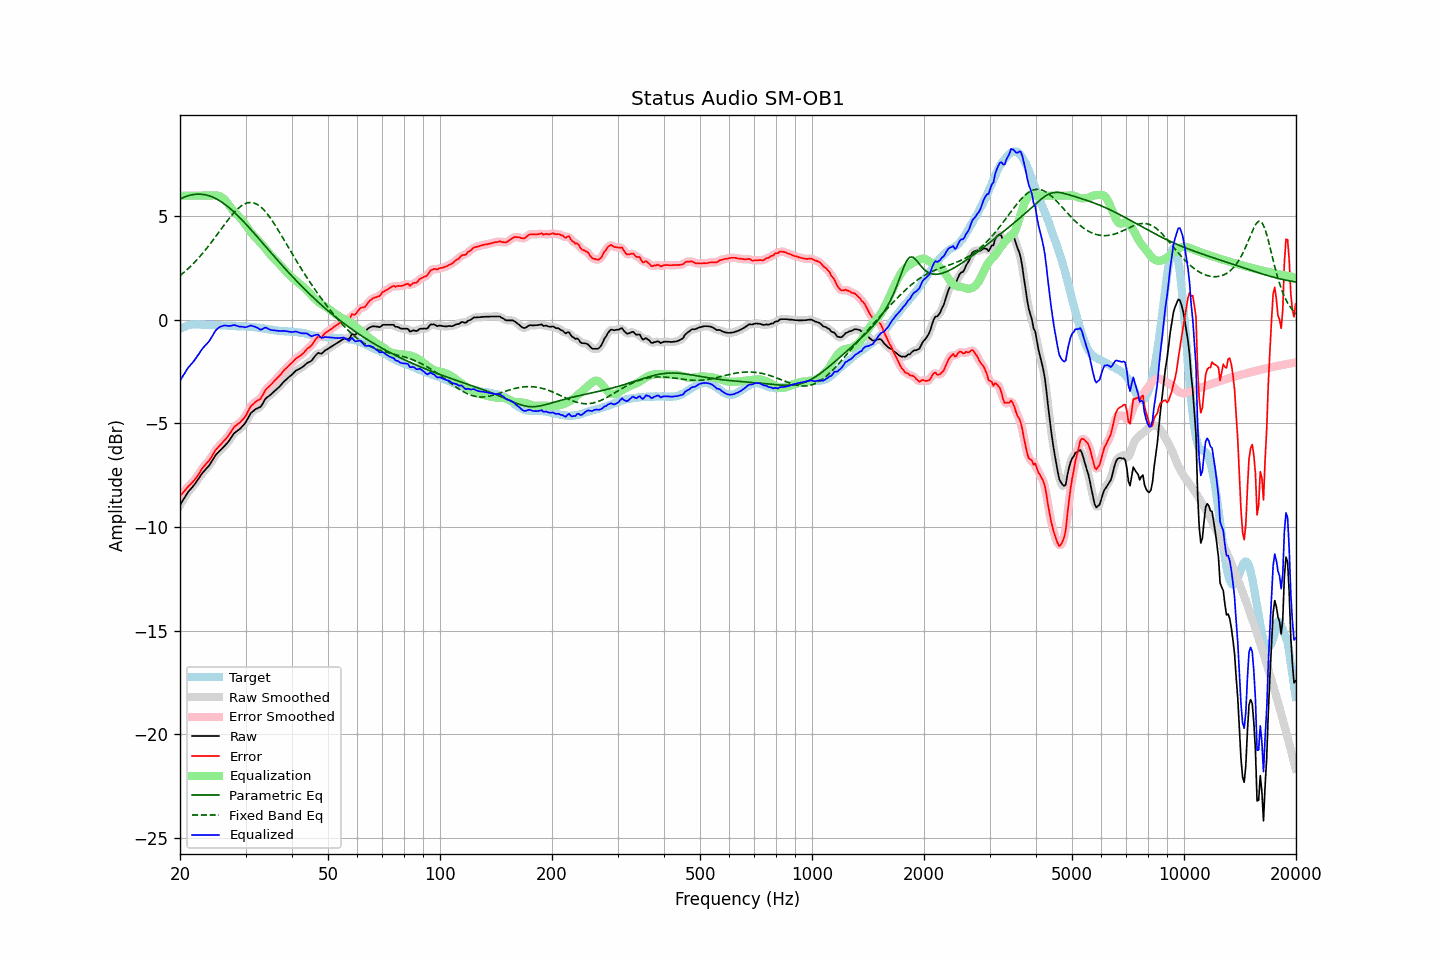

The data file committed next to this chart (first rows):
frequency, raw, error, smoothed, error_smoothed, equalization, parametric_eq, fixed_band_eq, equalized_raw, equalized_smoothed, target
20.00, -8.93, -8.50, -8.94, -8.50, 6.00, 5.84, 2.14, -2.93, -2.94, -0.44
20.20, -8.81, -8.42, -8.81, -8.41, 6.00, 5.87, 2.20, -2.81, -2.81, -0.40
20.40, -8.68, -8.33, -8.68, -8.32, 6.00, 5.91, 2.26, -2.68, -2.68, -0.36
20.61, -8.57, -8.23, -8.56, -8.23, 6.00, 5.94, 2.33, -2.57, -2.56, -0.34
20.81, -8.43, -8.14, -8.43, -8.14, 6.00, 5.97, 2.40, -2.43, -2.43, -0.30
21.02, -8.31, -8.06, -8.32, -8.05, 6.00, 5.99, 2.47, -2.31, -2.32, -0.26
21.23, -8.22, -7.98, -8.22, -7.98, 6.00, 6.02, 2.54, -2.22, -2.22, -0.25
21.44, -8.13, -7.90, -8.13, -7.90, 6.00, 6.03, 2.62, -2.13, -2.13, -0.23
21.66, -8.04, -7.83, -8.04, -7.82, 6.00, 6.05, 2.70, -2.04, -2.04, -0.22
21.87, -7.94, -7.72, -7.94, -7.73, 6.00, 6.06, 2.78, -1.94, -1.94, -0.22
22.09, -7.84, -7.63, -7.84, -7.63, 6.00, 6.07, 2.86, -1.84, -1.84, -0.21
22.31, -7.72, -7.51, -7.73, -7.52, 6.00, 6.07, 2.94, -1.72, -1.73, -0.21
22.54, -7.62, -7.40, -7.61, -7.40, 6.00, 6.07, 3.03, -1.62, -1.61, -0.21
22.76, -7.49, -7.27, -7.49, -7.27, 6.00, 6.07, 3.12, -1.49, -1.49, -0.22
22.99, -7.38, -7.15, -7.39, -7.16, 6.00, 6.06, 3.21, -1.38, -1.39, -0.23
23.22, -7.29, -7.06, -7.29, -7.06, 6.00, 6.05, 3.30, -1.29, -1.29, -0.23
23.45, -7.21, -6.97, -7.21, -6.97, 6.00, 6.04, 3.40, -1.21, -1.21, -0.24
23.69, -7.13, -6.88, -7.13, -6.89, 6.00, 6.02, 3.50, -1.13, -1.13, -0.24
23.92, -7.04, -6.80, -7.03, -6.79, 6.00, 6.00, 3.59, -1.04, -1.03, -0.24
24.16, -6.92, -6.69, -6.92, -6.69, 6.00, 5.97, 3.69, -0.92, -0.92, -0.23
24.40, -6.80, -6.57, -6.80, -6.56, 6.01, 5.94, 3.80, -0.79, -0.79, -0.23
24.65, -6.67, -6.43, -6.67, -6.43, 6.01, 5.91, 3.90, -0.66, -0.66, -0.25
24.89, -6.54, -6.30, -6.55, -6.31, 6.02, 5.87, 4.00, -0.53, -0.54, -0.25
25.14, -6.45, -6.21, -6.45, -6.21, 6.01, 5.83, 4.11, -0.44, -0.44, -0.25
25.39, -6.37, -6.13, -6.37, -6.12, 5.99, 5.78, 4.22, -0.38, -0.38, -0.25
25.65, -6.29, -6.04, -6.30, -6.04, 5.96, 5.74, 4.32, -0.33, -0.33, -0.26
25.91, -6.23, -5.96, -6.22, -5.96, 5.92, 5.69, 4.43, -0.30, -0.30, -0.27
26.16, -6.14, -5.87, -6.14, -5.87, 5.86, 5.63, 4.53, -0.28, -0.28, -0.27
26.43, -6.06, -5.79, -6.06, -5.79, 5.79, 5.58, 4.64, -0.27, -0.27, -0.27
26.69, -5.97, -5.70, -5.97, -5.70, 5.70, 5.52, 4.74, -0.28, -0.28, -0.27
26.96, -5.88, -5.60, -5.88, -5.60, 5.59, 5.45, 4.84, -0.29, -0.29, -0.28
27.23, -5.78, -5.49, -5.77, -5.49, 5.49, 5.39, 4.94, -0.29, -0.29, -0.28
27.50, -5.66, -5.38, -5.66, -5.37, 5.38, 5.32, 5.04, -0.28, -0.28, -0.28
27.77, -5.54, -5.25, -5.55, -5.26, 5.29, 5.25, 5.13, -0.26, -0.26, -0.29
28.05, -5.44, -5.15, -5.46, -5.16, 5.20, 5.18, 5.21, -0.25, -0.26, -0.30
28.33, -5.39, -5.09, -5.39, -5.09, 5.12, 5.11, 5.29, -0.28, -0.27, -0.31
28.62, -5.33, -5.03, -5.33, -5.03, 5.04, 5.03, 5.37, -0.30, -0.30, -0.31
28.90, -5.28, -4.98, -5.28, -4.97, 4.96, 4.95, 5.44, -0.33, -0.32, -0.31
29.19, -5.20, -4.89, -5.20, -4.90, 4.87, 4.87, 5.50, -0.33, -0.33, -0.31
29.48, -5.11, -4.81, -5.12, -4.82, 4.78, 4.79, 5.55, -0.33, -0.34, -0.30
29.78, -5.03, -4.72, -5.03, -4.72, 4.68, 4.71, 5.59, -0.35, -0.35, -0.31
30.08, -4.93, -4.62, -4.92, -4.61, 4.57, 4.63, 5.63, -0.35, -0.34, -0.30
30.38, -4.79, -4.46, -4.78, -4.46, 4.46, 4.54, 5.65, -0.33, -0.33, -0.32
30.68, -4.64, -4.32, -4.64, -4.32, 4.34, 4.46, 5.66, -0.30, -0.30, -0.32
30.99, -4.51, -4.17, -4.53, -4.19, 4.24, 4.37, 5.67, -0.27, -0.29, -0.34
31.30, -4.43, -4.10, -4.43, -4.09, 4.14, 4.28, 5.66, -0.29, -0.29, -0.34
31.61, -4.37, -4.03, -4.36, -4.02, 4.06, 4.19, 5.65, -0.32, -0.31, -0.34
31.93, -4.30, -3.94, -4.31, -3.96, 3.97, 4.11, 5.62, -0.33, -0.34, -0.36
32.24, -4.27, -3.90, -4.28, -3.91, 3.89, 4.02, 5.58, -0.38, -0.38, -0.37
32.57, -4.23, -3.86, -4.24, -3.86, 3.82, 3.93, 5.53, -0.42, -0.43, -0.37
32.89, -4.20, -3.82, -4.19, -3.80, 3.73, 3.84, 5.47, -0.47, -0.45, -0.39
33.22, -4.10, -3.70, -4.09, -3.69, 3.65, 3.75, 5.40, -0.46, -0.44, -0.41
33.55, -3.96, -3.55, -3.97, -3.55, 3.55, 3.66, 5.33, -0.41, -0.41, -0.41
33.89, -3.82, -3.39, -3.84, -3.42, 3.46, 3.57, 5.24, -0.37, -0.39, -0.43
34.23, -3.74, -3.31, -3.75, -3.31, 3.36, 3.48, 5.15, -0.39, -0.39, -0.43
34.57, -3.69, -3.24, -3.68, -3.23, 3.26, 3.39, 5.05, -0.44, -0.43, -0.45
34.92, -3.63, -3.17, -3.63, -3.17, 3.16, 3.30, 4.94, -0.47, -0.47, -0.47
35.27, -3.56, -3.10, -3.57, -3.09, 3.08, 3.21, 4.83, -0.49, -0.49, -0.47
35.62, -3.49, -3.00, -3.49, -3.01, 3.00, 3.12, 4.72, -0.50, -0.50, -0.49
35.97, -3.42, -2.92, -3.42, -2.92, 2.92, 3.03, 4.60, -0.50, -0.50, -0.50
... 635 more rows
